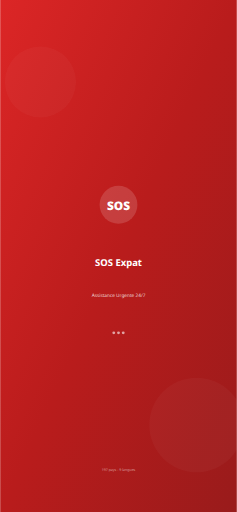
t = 0.00 s
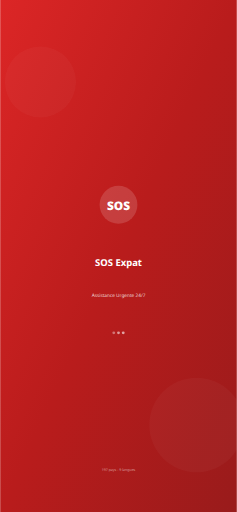
t = 0.38 s
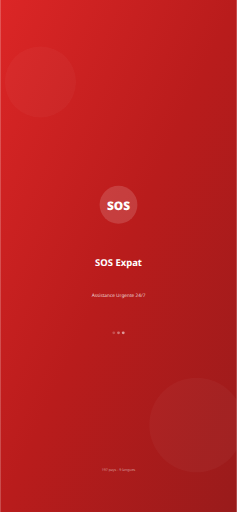
t = 0.68 s
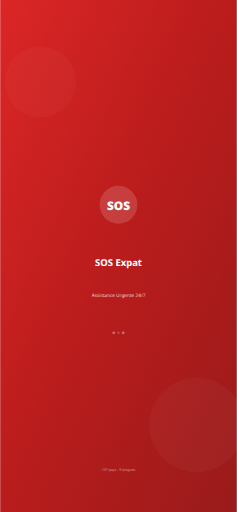
t = 1.05 s
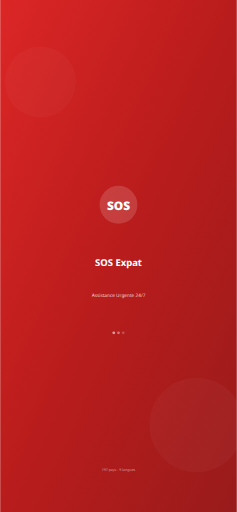
t = 1.43 s
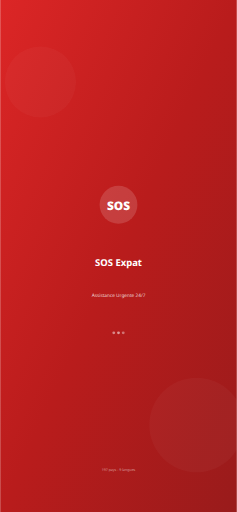
t = 1.73 s

The animated SVG that drew these frames (rendered in a browser with its animation timeline set to each time). Animation: 3 SMIL elements (animate=3); one cycle of 2.10 s, repeats indefinitely.

<svg xmlns="http://www.w3.org/2000/svg" viewBox="0 0 1242 2688" width="1242" height="2688">
  <defs>
    <linearGradient id="bg" x1="0%" y1="0%" x2="100%" y2="100%">
      <stop offset="0%" style="stop-color:#dc2626"/>
      <stop offset="50%" style="stop-color:#b91c1c"/>
      <stop offset="100%" style="stop-color:#991b1b"/>
    </linearGradient>
  </defs>
  <rect width="1242" height="2688" fill="url(#bg)"/>
  <circle cx="211.14000000000001" cy="430.08" r="186.29999999999998" fill="rgba(255,255,255,0.03)"/>
  <circle cx="1030.86" cy="2231.04" r="248.4" fill="rgba(255,255,255,0.03)"/>
  <g transform="translate(621, 1075.2)">
    <circle cx="0" cy="0" r="99.36" fill="rgba(255,255,255,0.15)"/>
    <text x="0" y="24.84" text-anchor="middle" fill="white" font-family="system-ui,-apple-system,sans-serif" font-size="62.1" font-weight="900">SOS</text>
  </g>
  <text x="621" y="1397.76" text-anchor="middle" fill="white" font-family="system-ui,-apple-system,sans-serif" font-size="49.68" font-weight="700">SOS Expat</text>
  <text x="621" y="1559.04" text-anchor="middle" fill="rgba(255,255,255,0.8)" font-family="system-ui,-apple-system,sans-serif" font-size="24.84">Assistance Urgente 24/7</text>
  <g transform="translate(621, 1747.2)">
    <circle cx="-24.84" cy="0" r="7.452" fill="rgba(255,255,255,0.6)"><animate attributeName="opacity" values="1;0.3;1" dur="1.5s" repeatCount="indefinite" begin="0s"/></circle>
    <circle cx="0" cy="0" r="7.452" fill="rgba(255,255,255,0.6)"><animate attributeName="opacity" values="1;0.3;1" dur="1.5s" repeatCount="indefinite" begin="0.3s"/></circle>
    <circle cx="24.84" cy="0" r="7.452" fill="rgba(255,255,255,0.6)"><animate attributeName="opacity" values="1;0.3;1" dur="1.5s" repeatCount="indefinite" begin="0.6s"/></circle>
  </g>
  <text x="621" y="2472.96" text-anchor="middle" fill="rgba(255,255,255,0.5)" font-family="system-ui,-apple-system,sans-serif" font-size="18.63">197 pays - 9 langues</text>
</svg>